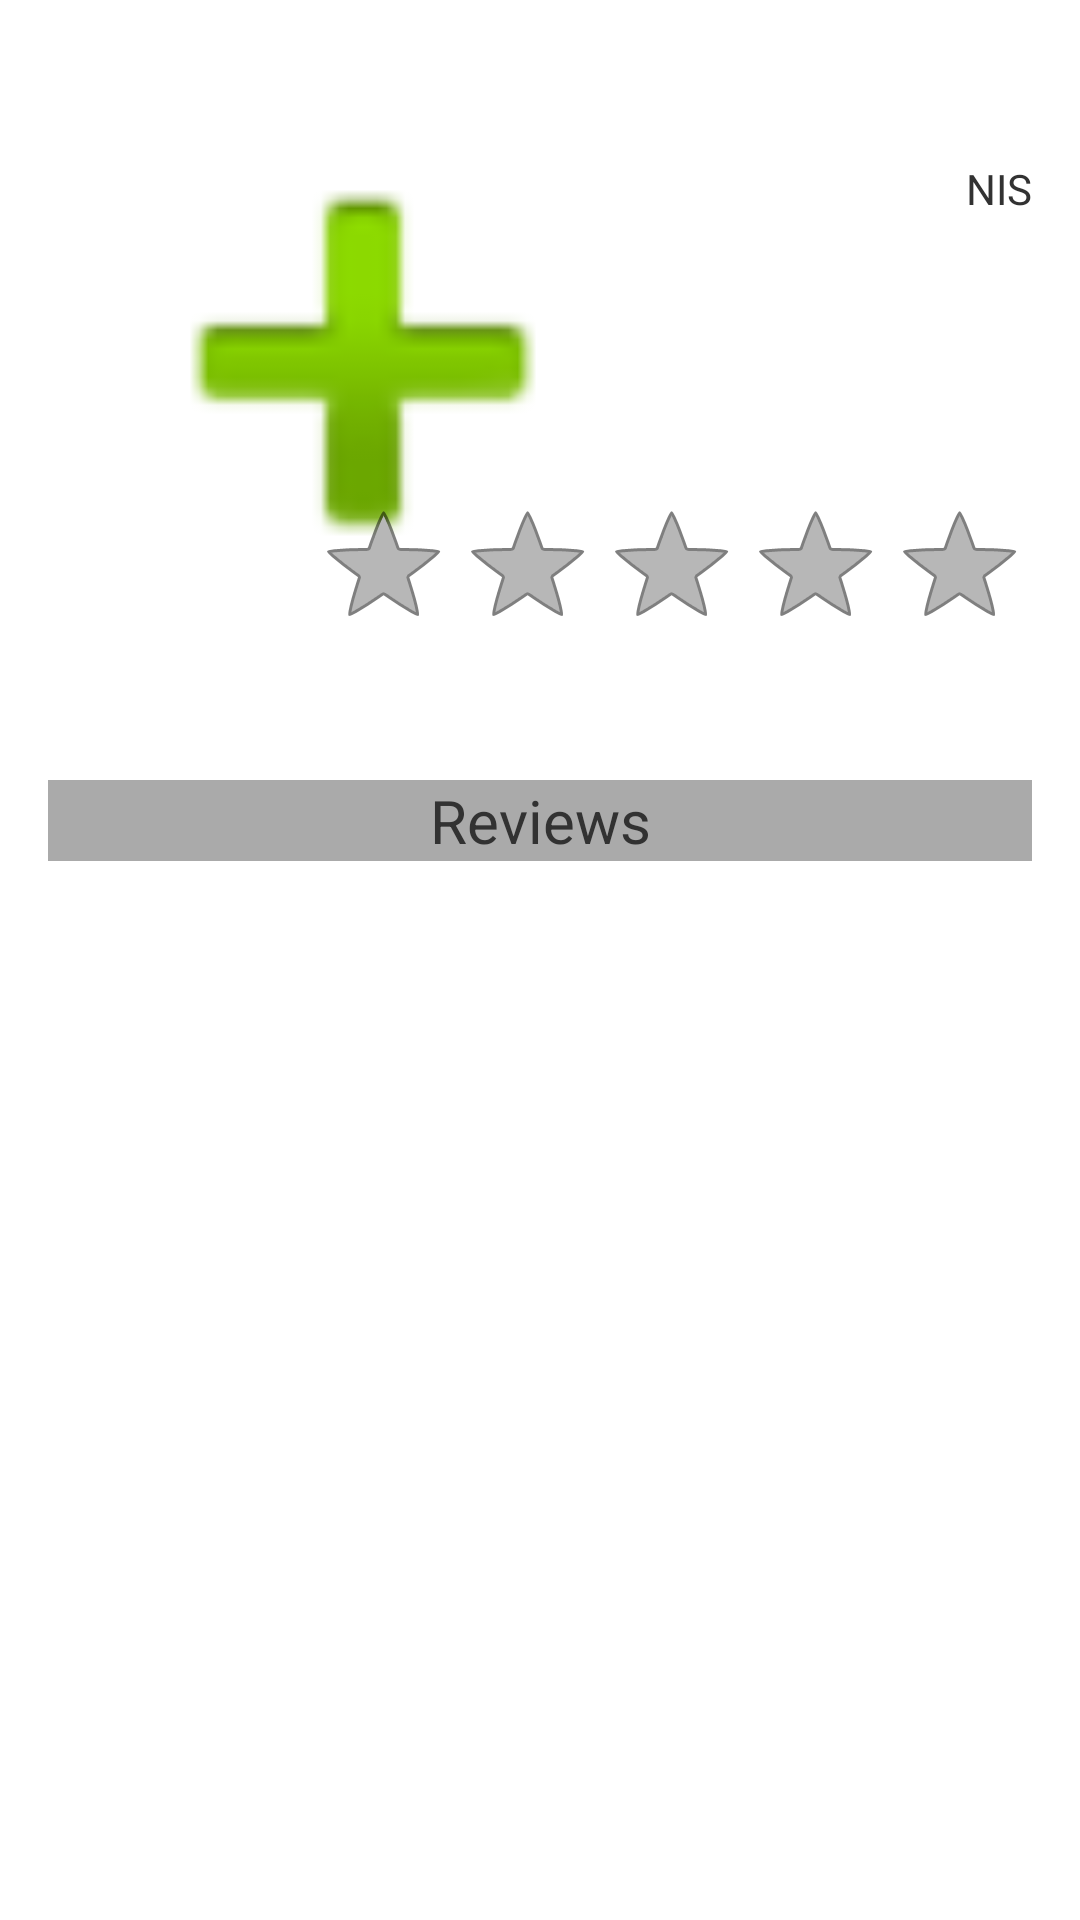

Layout XML and referenced resources for this Android screen:
<!-- AndroidManifest.xml: application theme AppTheme -->
<!-- res/layout/activity_dish.xml -->
<LinearLayout xmlns:android="http://schemas.android.com/apk/res/android"
    xmlns:tools="http://schemas.android.com/tools"
    android:layout_width="match_parent"
    android:layout_height="match_parent"
    android:paddingBottom="@dimen/activity_vertical_margin"
    android:paddingLeft="@dimen/activity_horizontal_margin"
    android:paddingRight="@dimen/activity_horizontal_margin"
    android:paddingTop="@dimen/activity_vertical_margin"
    android:orientation="vertical"
    android:background="#FFFFFF"
    tools:context=".DishActivity" >
	<RelativeLayout
	    android:layout_width="match_parent"
	    android:layout_height="wrap_content">
	    <ImageView
	        android:id="@+id/ad_dishLogo"
		    android:layout_width="200dip"
	        android:layout_height="200dip"
	        android:layout_margin="5dip"
	        android:layout_alignParentLeft="true"
	        android:layout_alignParentTop="true"
	        android:contentDescription="@string/rest_logo"
	       	android:src="@android:drawable/ic_input_add" />
	    <TextView
	        android:layout_width="wrap_content"
	        android:layout_height="wrap_content"
	        android:textSize="40sp"
	        android:layout_marginLeft="10dp"
	        android:id="@+id/ad_dishName"
	        android:layout_toRightOf="@id/ad_dishLogo"
	        android:layout_alignTop="@id/ad_dishLogo"/>
	    <TextView
	        android:layout_width="wrap_content"
	        android:layout_height="wrap_content"
	        android:layout_marginLeft="10dp"
	        android:id="@+id/ad_restaurantName" 
	        android:layout_below="@id/ad_dishName"
	        android:layout_toRightOf="@id/ad_dishLogo"/>
	    <TextView
	        android:layout_width="wrap_content"
	        android:layout_height="wrap_content"
	        android:id="@+id/ad_price"
	        android:layout_alignTop="@id/ad_dishLogo"
	        android:layout_alignParentRight="true"
	        android:textSize="24sp" />
	    <TextView
	        android:layout_width="wrap_content"
	        android:layout_height="wrap_content"
	        android:id="@+id/ad_priceUnits"
	        android:layout_alignParentRight="true"
	        android:layout_below="@id/ad_price" 
	        android:text="@string/shekels"/>
	    <RatingBar
	        android:layout_width="wrap_content"
	        android:layout_height="wrap_content"
	        android:id="@+id/ad_ratingOfRestaurant"
	        android:layout_alignParentRight="true"
	        android:layout_alignBottom="@id/ad_dishLogo"
	        style="?android:attr/ratingBarStyle"
	        android:max="5"
	        android:numStars="5"
	        android:rating="0.0"
	        android:stepSize="0.0" />
	</RelativeLayout>
	<TextView
	    android:layout_width="match_parent"
	    android:layout_height="wrap_content"
	    android:layout_marginTop="5dp"
	    android:layout_marginBottom="5dp"
	    android:background="@android:color/white"
	    android:id="@+id/ad_dishDescription" />
	<TextView
	    android:layout_width="match_parent"
	    android:layout_height="wrap_content"
	    android:layout_marginTop="5dp"
	    android:layout_marginBottom="5dp"
	    android:gravity="center"
	    android:background="@android:color/darker_gray"
	    android:textSize="20sp"
	    android:text="@string/reviews" />
	    
	
    <ListView
        android:id="@+id/ad_listOfReviews"
        android:layout_width="match_parent"
        android:layout_height="match_parent"
        android:dividerHeight="2dp" />

    

</LinearLayout>
<!-- resources referenced by this layout -->
<resources>
  <dimen name="activity_horizontal_margin">16dp</dimen>
  <dimen name="activity_vertical_margin">16dp</dimen>
  <string name="rest_logo">Restaurant logo</string>
  <string name="reviews">Reviews</string>
  <string name="shekels">NIS</string>
  <style name="AppTheme" parent="AppBaseTheme">
          
      </style>
  <style name="AppBaseTheme" parent="android:Theme.Holo.Light">
          
      </style>
</resources>
